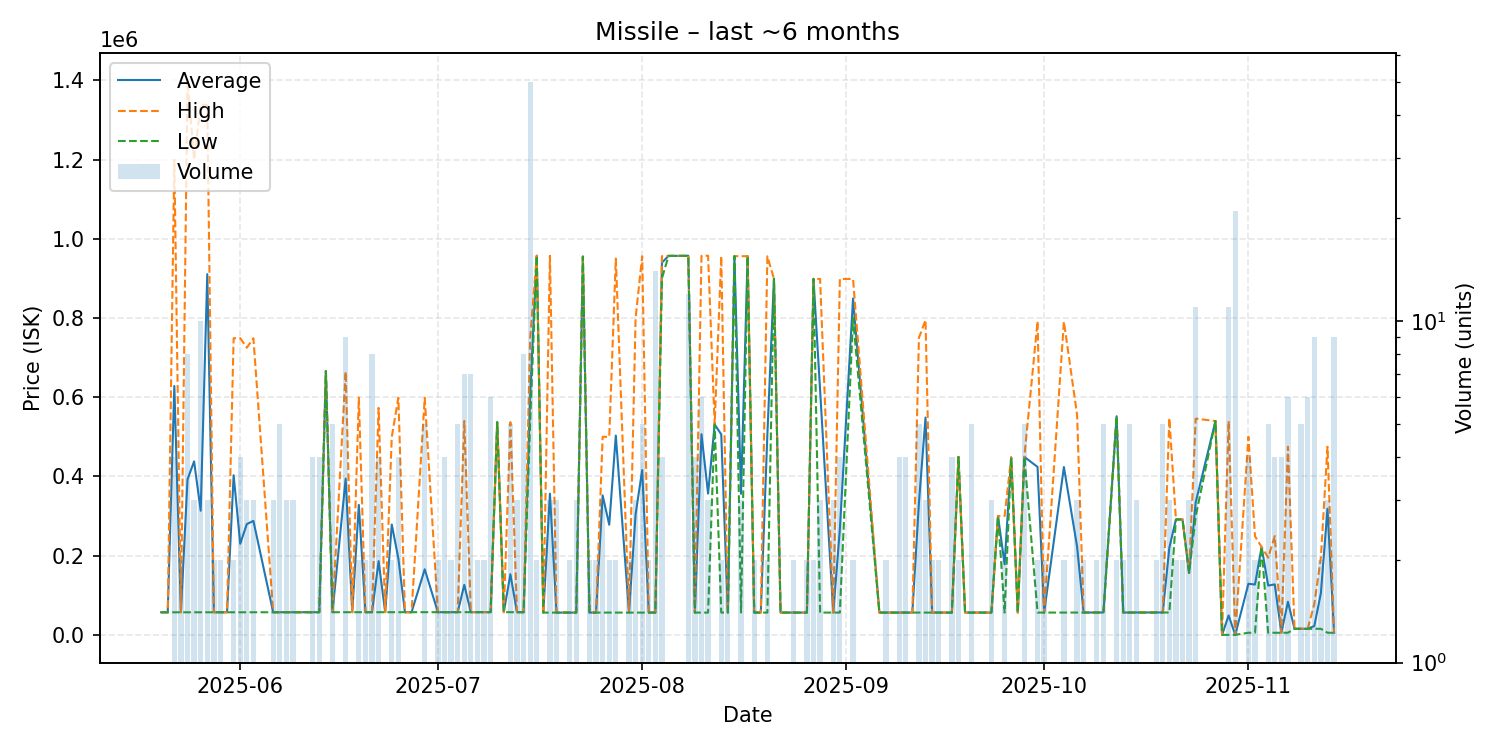

The file beside this chart, header and first rows:
date, average, highest, lowest, order_count, volume
2025-05-20, 57000, 57000, 57000, 1, 1
2025-05-21, 57000, 57000, 57000, 1, 1
2025-05-22, 628250, 1199500, 57000, 4, 4
2025-05-23, 57000, 57000, 57000, 2, 2
2025-05-24, 392500, 1399000, 57000, 5, 8
2025-05-25, 438000, 1200000, 57000, 2, 3
2025-05-26, 313400, 1339000, 57000, 6, 10
2025-05-27, 910700, 1337500, 57100, 3, 3
2025-05-28, 57100, 57100, 57100, 1, 2
2025-05-29, 57115, 57120, 57110, 2, 2
2025-05-30, 57140, 57140, 57140, 1, 1
2025-05-31, 403070, 749000, 57140, 2, 2
2025-06-01, 230105, 749000, 57140, 2, 4
2025-06-02, 279760, 725000, 57140, 3, 3
2025-06-03, 287767, 749000, 57150, 2, 3
2025-06-06, 57160, 57160, 57160, 1, 3
2025-06-07, 57160, 57160, 57160, 4, 5
2025-06-08, 57160, 57160, 57160, 2, 3
2025-06-09, 57160, 57160, 57160, 3, 3
2025-06-10, 57160, 57160, 57160, 1, 1
2025-06-12, 57200, 57200, 57200, 1, 4
2025-06-13, 57200, 57200, 57200, 3, 4
2025-06-14, 666100, 666100, 666100, 1, 1
2025-06-15, 57220, 57220, 57220, 2, 5
2025-06-17, 394436, 664900, 57230, 6, 9
2025-06-18, 57250, 57250, 57250, 1, 1
2025-06-19, 328125, 599000, 57250, 2, 2
2025-06-20, 57280, 57280, 57280, 2, 2
2025-06-21, 57300, 57300, 57300, 2, 8
2025-06-22, 186225, 573000, 57300, 4, 4
2025-06-23, 57300, 57300, 57300, 1, 1
2025-06-24, 278650, 500000, 57300, 2, 2
2025-06-25, 192625, 598600, 57300, 4, 4
2025-06-26, 57280, 57280, 57280, 1, 1
2025-06-27, 57280, 57280, 57280, 1, 1
2025-06-29, 165560, 598600, 57300, 4, 5
2025-07-01, 57300, 57300, 57300, 1, 2
2025-07-02, 57300, 57300, 57300, 4, 4
2025-07-03, 57300, 57300, 57300, 1, 2
2025-07-04, 57312, 57320, 57300, 2, 5
2025-07-05, 126291, 540000, 57340, 3, 7
2025-07-06, 57340, 57340, 57340, 2, 7
2025-07-07, 57340, 57340, 57340, 1, 2
2025-07-08, 57370, 57370, 57370, 1, 2
2025-07-09, 57390, 57400, 57370, 2, 6
2025-07-10, 537000, 537000, 537000, 1, 1
2025-07-11, 57370, 57370, 57370, 1, 1
2025-07-12, 153200, 537000, 57250, 3, 5
2025-07-13, 57250, 57250, 57250, 3, 3
2025-07-14, 57175, 57250, 57150, 4, 8
2025-07-15, 604713, 748400, 537000, 20, 50
2025-07-16, 957200, 957200, 957200, 2, 2
2025-07-17, 56280, 56280, 56280, 1, 1
2025-07-18, 356520, 957000, 56280, 3, 3
2025-07-19, 56270, 56280, 56250, 3, 3
2025-07-21, 56265, 56280, 56250, 2, 2
2025-07-22, 56290, 56290, 56290, 2, 3
2025-07-23, 955000, 955000, 955000, 1, 1
2025-07-24, 56310, 56310, 56310, 2, 2
2025-07-25, 56315, 56320, 56310, 2, 2
... 91 more rows
